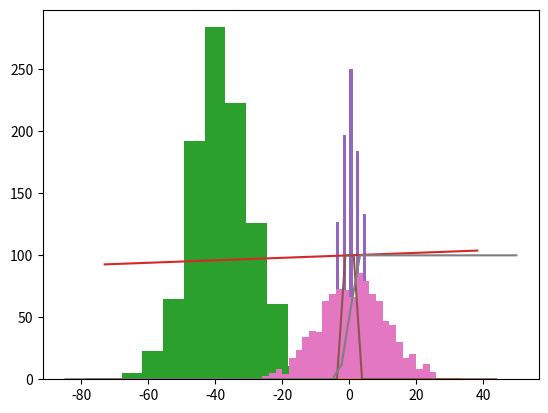

Python code for this plot:
import numpy as np
import matplotlib.pyplot as plt
from scipy.stats import norm
from scipy import constants as consts

N = 1000
n_steps = 100
pos = np.zeros(N)

steps = np.random.randint(0, 2, size = (n_steps, N))*2 - 1 # Generate random sequence of +1 and -1
step  = np.sum(steps, axis=0)

pos += step

mu,std = norm.fit(pos)

n,bin,patches = plt.hist(pos, density = True)

x = np.linspace(*plt.xlim(), 100)
p = norm.pdf(x, mu, std)
plt.plot(x, p)

def P_right(x, V):
    ratio = np.exp(-beta*(V(x-1) - V(x+1)))
    return 1/(1 + ratio)

def V_linear(x):
    return k*x

def simulate(pos, V, n_steps = n_steps):
    """Finds pos after n_steps given starting pos and potential V
    Parameters:
     pos    : array of starting position for each particle. dtype=int.
     V      : function V(x) giving potential at point x
     n_steps: number of steps to run
     
    Returns:
     pos    : positions for each particle after    
    """
    # We use pos as index in P_right_pos, so it must have dtype int
    assert pos.dtype == np.int64, "Pos must have type int (int64)"
    
    N = pos.shape[0]
    rand = np.random.rand(n_steps, N)
    x = np.arange(-n_steps, n_steps + 1) # Max possible pos
    P_right_pos = P_right(x, V) # Probability of going right in each point
    for t in range(n_steps): # Go through time
        P = P_right_pos[pos] # Prob of going right for each particle
        step = np.where(rand[t] <= P, 1, -1) # Step 1 if random_number < P, -1 else
        pos += step
    
    return pos

N = 1000
n_steps = 100
pos = np.zeros(N, dtype=int)

beta = 4
k    = 0.1

pos_after = simulate(pos, V_linear)

plt.hist(pos_after)
x = np.linspace(*plt.xlim())
plt.plot(x, V_linear(x)+100)

def V_membrane(x):
    return np.where(np.logical_and(-3 < x, x < 3), k, 0)

beta = 10

k = 100

N = 1000
n_steps = 10

pos = np.zeros(N, dtype=int)

pos_after = simulate(pos, V_membrane, n_steps = n_steps)
plt.hist(pos_after, bins='auto')

x = np.linspace(*plt.xlim())
plt.plot(x, V_membrane(x))

def V_linear_edge(x):
    # Alternatively reuse V_membrane here
    return k * np.where(np.logical_and(-3 < x, x < 3),\
                                       -1 + 2*(x + 3)/6,\
                                       np.sign(x))

beta = 0.1

k = 100

N = 1000
n_steps = 100

pos = np.zeros(N, dtype=int)

pos_after = simulate(pos, V_linear_edge, n_steps = n_steps)
plt.hist(pos_after, bins=range(-30,30,2))
x = np.linspace(*plt.xlim())
plt.plot(x, V_linear_edge(x)*0.5 + 50)

